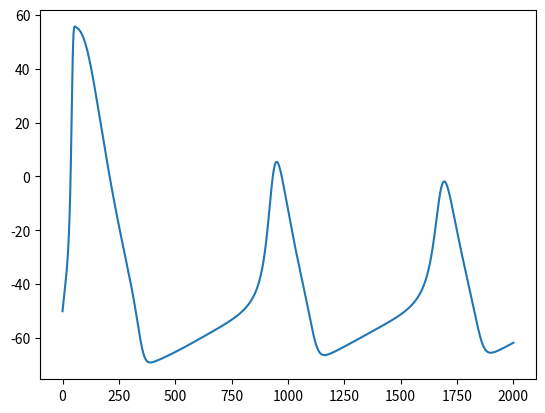
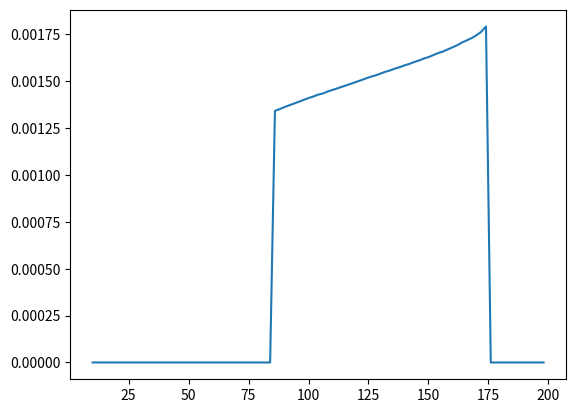

The script that saved these images, in order:
import numpy as np
import matplotlib.pyplot as plt

'''
Hudgkin-Huxley方程式を元に実装
http://www.hi.is.uec.ac.jp/rcb/paper/PDF/H18_wada.pdf
数値は上記のサイトから引用
'''
class Freq_Counter:
    '''
    閾値電圧に対する立ち下がりを検知し、周波数を測定する
    '''

    def __init__(self,Vthr):
        self.V_prev=None
        self.counter=0
        self.detected=[]
        self.Vthr=Vthr

    def update(self,V):
        if self.V_prev is None:
            self.V_prev=V
        elif (self.V_prev>self.Vthr and V<self.Vthr):
            self.detected.append(self.counter)

        self.V_prev=V
        self.counter+=1

    def get_Freq(self):
        if(len(self.detected)<2):
            print('There is not enough data.')
            return 0

        diff=np.diff(self.detected)
        T_mean=sum(diff)/len(diff)
        freq=1/T_mean
        return freq

    def get_count(self):
        return len(self.detected)


class Neuron:
    C=1
    gNa=120
    gk=36
    gL=0.3
    INa=1
    Ik=1
    IL=1
    ENa=55
    Ek=-77
    EL=-54.387
    m=0
    h=1
    n=0
    delta_t=0.01

    def __init__(self,V0):
        self.V=V0

    def calc(self,I):
        #計算部分
        alp_m=0.1*(40+self.V)/(1-np.exp(-(40+self.V)/10))
        beta_m=4*np.exp(-(self.V+65)/18)
        alp_h=0.07*np.exp(-(self.V+65)/20)
        beta_h=1/(1+np.exp(-(self.V+35)/10))
        alp_n=0.01*(self.V+55)/(1-np.exp(-(self.V+55)/10))
        beta_n=0.125*np.exp(-(self.V+65)/80)

        m_next=(alp_m*(1-self.m)-beta_m*self.m)*self.delta_t+self.m
        h_next=(alp_h*(1-self.h)-beta_h*self.h)*self.delta_t+self.h
        n_next=(alp_n*(1-self.n)-beta_n*self.n)*self.delta_t+self.n

        self.INa=self.gNa*(self.m**3)*self.h*(self.V-self.ENa)
        self.Ik=self.gk*(self.n**4)*(self.V-self.Ek)
        self.IL=self.gL*(self.V-self.EL)
        V_next=((-1*(self.INa+self.Ik+self.IL)+I)/self.C)*self.delta_t+self.V

        self.m=m_next
        self.h=h_next
        self.n=n_next
        self.V=V_next
        return self.V

    def get_V(self):
        return self.V

    def get_n(self):
        return self.n

    def get_params(self):
        return 'V:'+str(self.V)+' INa:'+str(self.INa)+' Ik:'+str(self.Ik)+' IL:'+str(self.IL)+' m:'+str(self.m)+' h:'+str(self.h)+' n:'+str(self.n)

#%% calc
#シミュレート設定
#tは時間、Iは電流値[mA]

t = 2000
I = 80
Nu=Neuron(-50)
freq_counter=Freq_Counter(-10)

x = np.linspace(0,t,t)
y= []
y.append(Nu.get_V())
for i in range(t-1):
    now_V=Nu.calc(I)
    y.append(now_V)
    freq_counter.update(now_V)


    #print(Nu.get_params())

plt.plot(x,y,label='Test')
plt.savefig('Hudgkin-Huxley.png')
print(str(freq_counter.get_Freq())+'Hz')
fig=plt.figure()
#print(y)

#%% Fq-Iグラフ
def simulate(I,t):
    Neuro=Neuron(-50)
    fc=Freq_Counter(-20)
    for i in range(t):
        fc.update(Neuro.calc(I))
    print(fc.get_count())
    return(fc.get_Freq())

Freqs=[]
Is=[]
for I in range(10,200,2):
    #print(I)
    Is.append(I)
    Freqs.append(simulate(I,1000))

plt.plot(Is,Freqs,label='Fq-I')
plt.savefig('HH-FqI.png')
